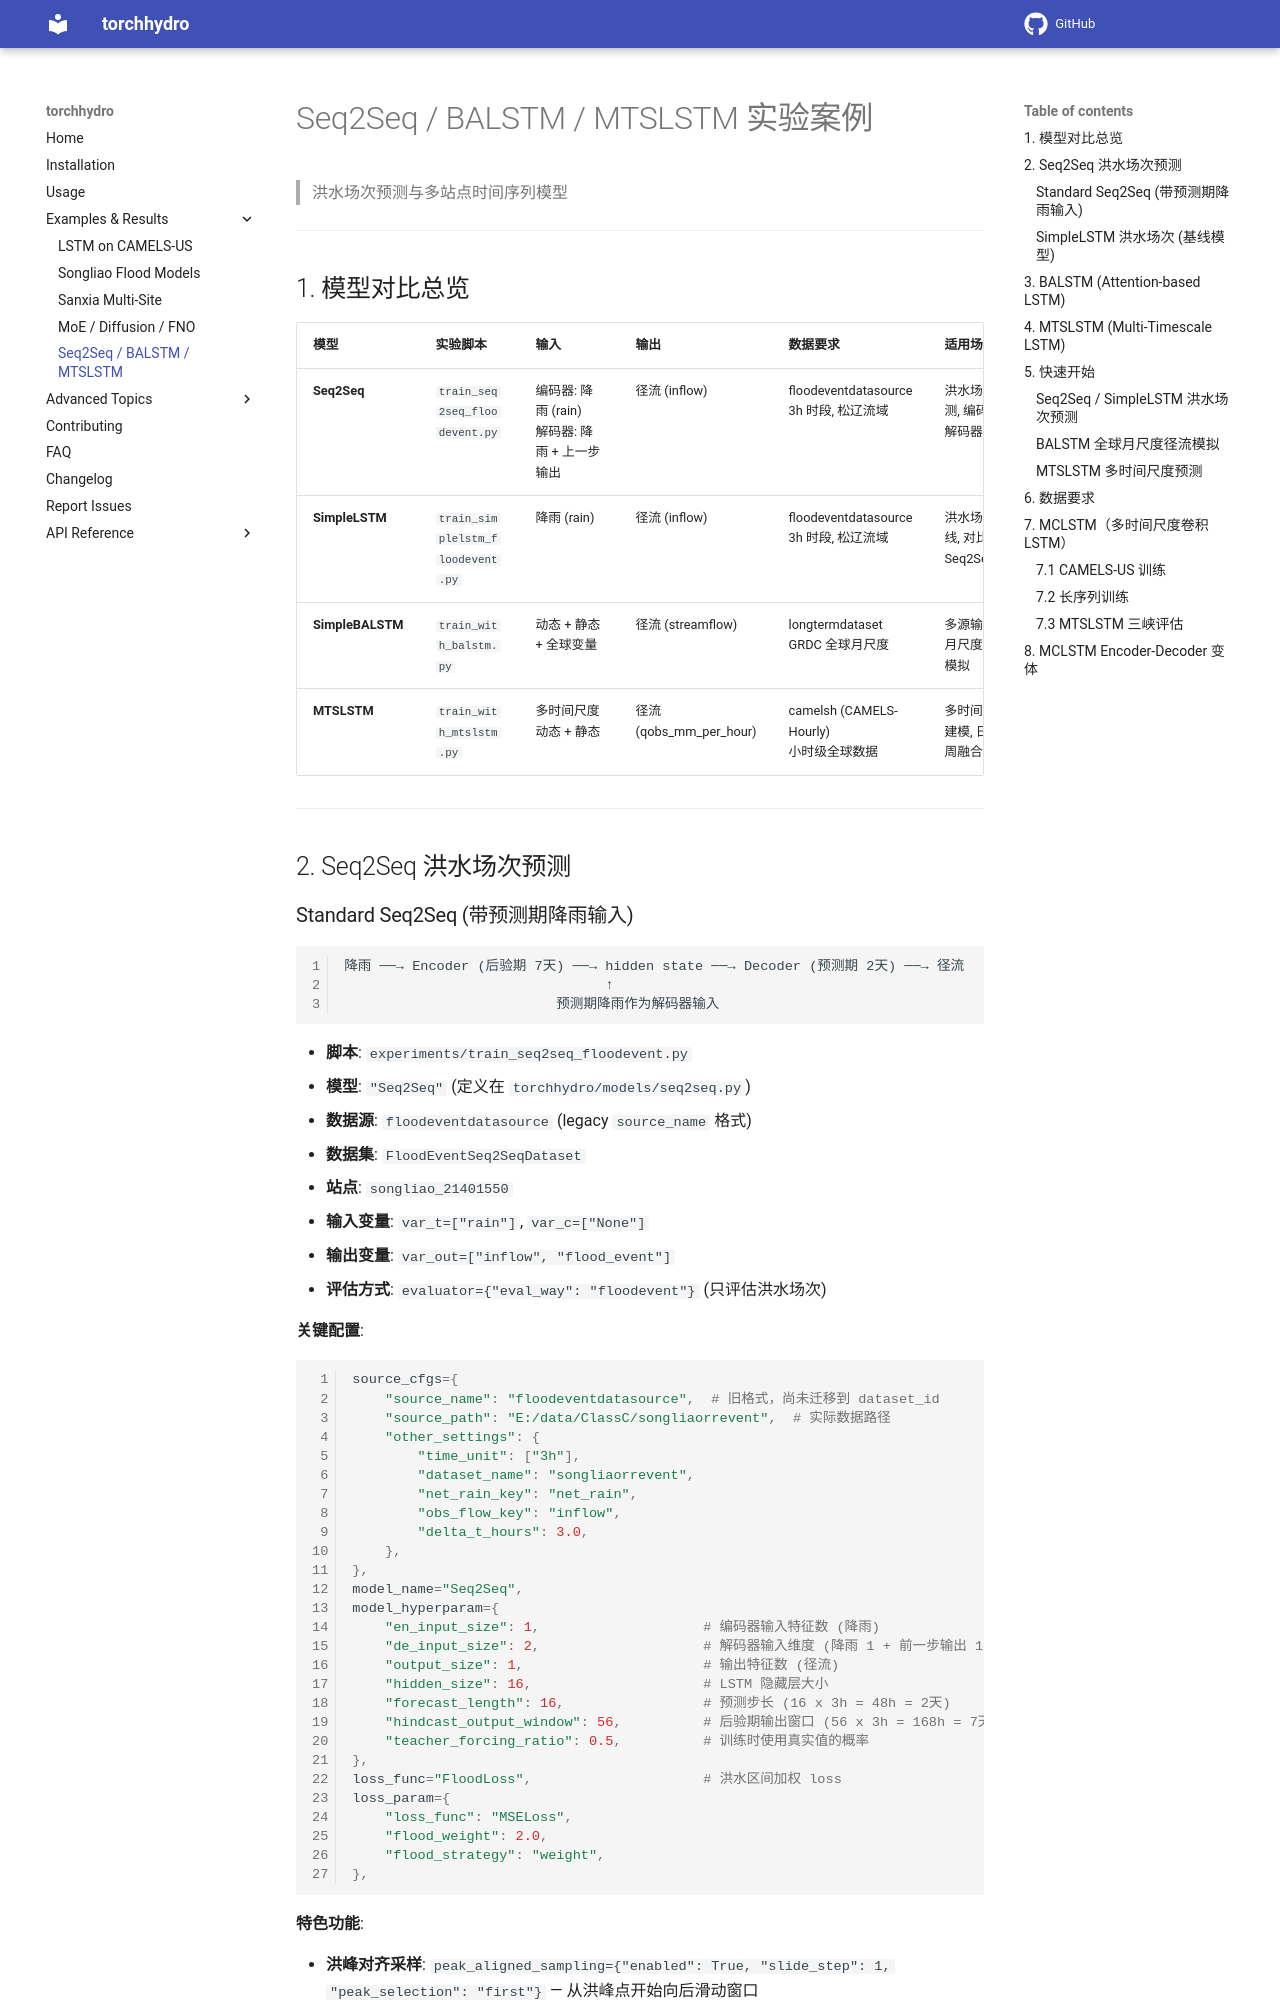

repository: OuyangWenyu/torchhydro · page: examples/seq2seq_balstm_mtslstm_guide/index.html · generator: mkdocs

# Seq2Seq / BALSTM / MTSLSTM 实验案例

> 洪水场次预测与多站点时间序列模型

---

## 1. 模型对比总览

| 模型 | 实验脚本 | 输入 | 输出 | 数据要求 | 适用场景 |
|------|----------|------|------|----------|----------|
| **Seq2Seq** | `train_seq2seq_floodevent.py` | 编码器: 降雨 (rain)<br>解码器: 降雨 + 上一步输出 | 径流 (inflow) | floodeventdatasource<br>3h 时段, 松辽流域 | 洪水场次预测, 编码器-解码器结构 |
| **SimpleLSTM** | `train_simplelstm_floodevent.py` | 降雨 (rain) | 径流 (inflow) | floodeventdatasource<br>3h 时段, 松辽流域 | 洪水场次基线, 对比 Seq2Seq |
| **SimpleBALSTM** | `train_with_balstm.py` | 动态 + 静态 + 全球变量 | 径流 (streamflow) | longtermdataset<br>GRDC 全球月尺度 | 多源输入, 月尺度径流模拟 |
| **MTSLSTM** | `train_with_mtslstm.py` | 多时间尺度动态 + 静态 | 径流 (qobs_mm_per_hour) | camelsh (CAMELS-Hourly)<br>小时级全球数据 | 多时间尺度建模, 日/时/周融合 |

---

## 2. Seq2Seq 洪水场次预测
